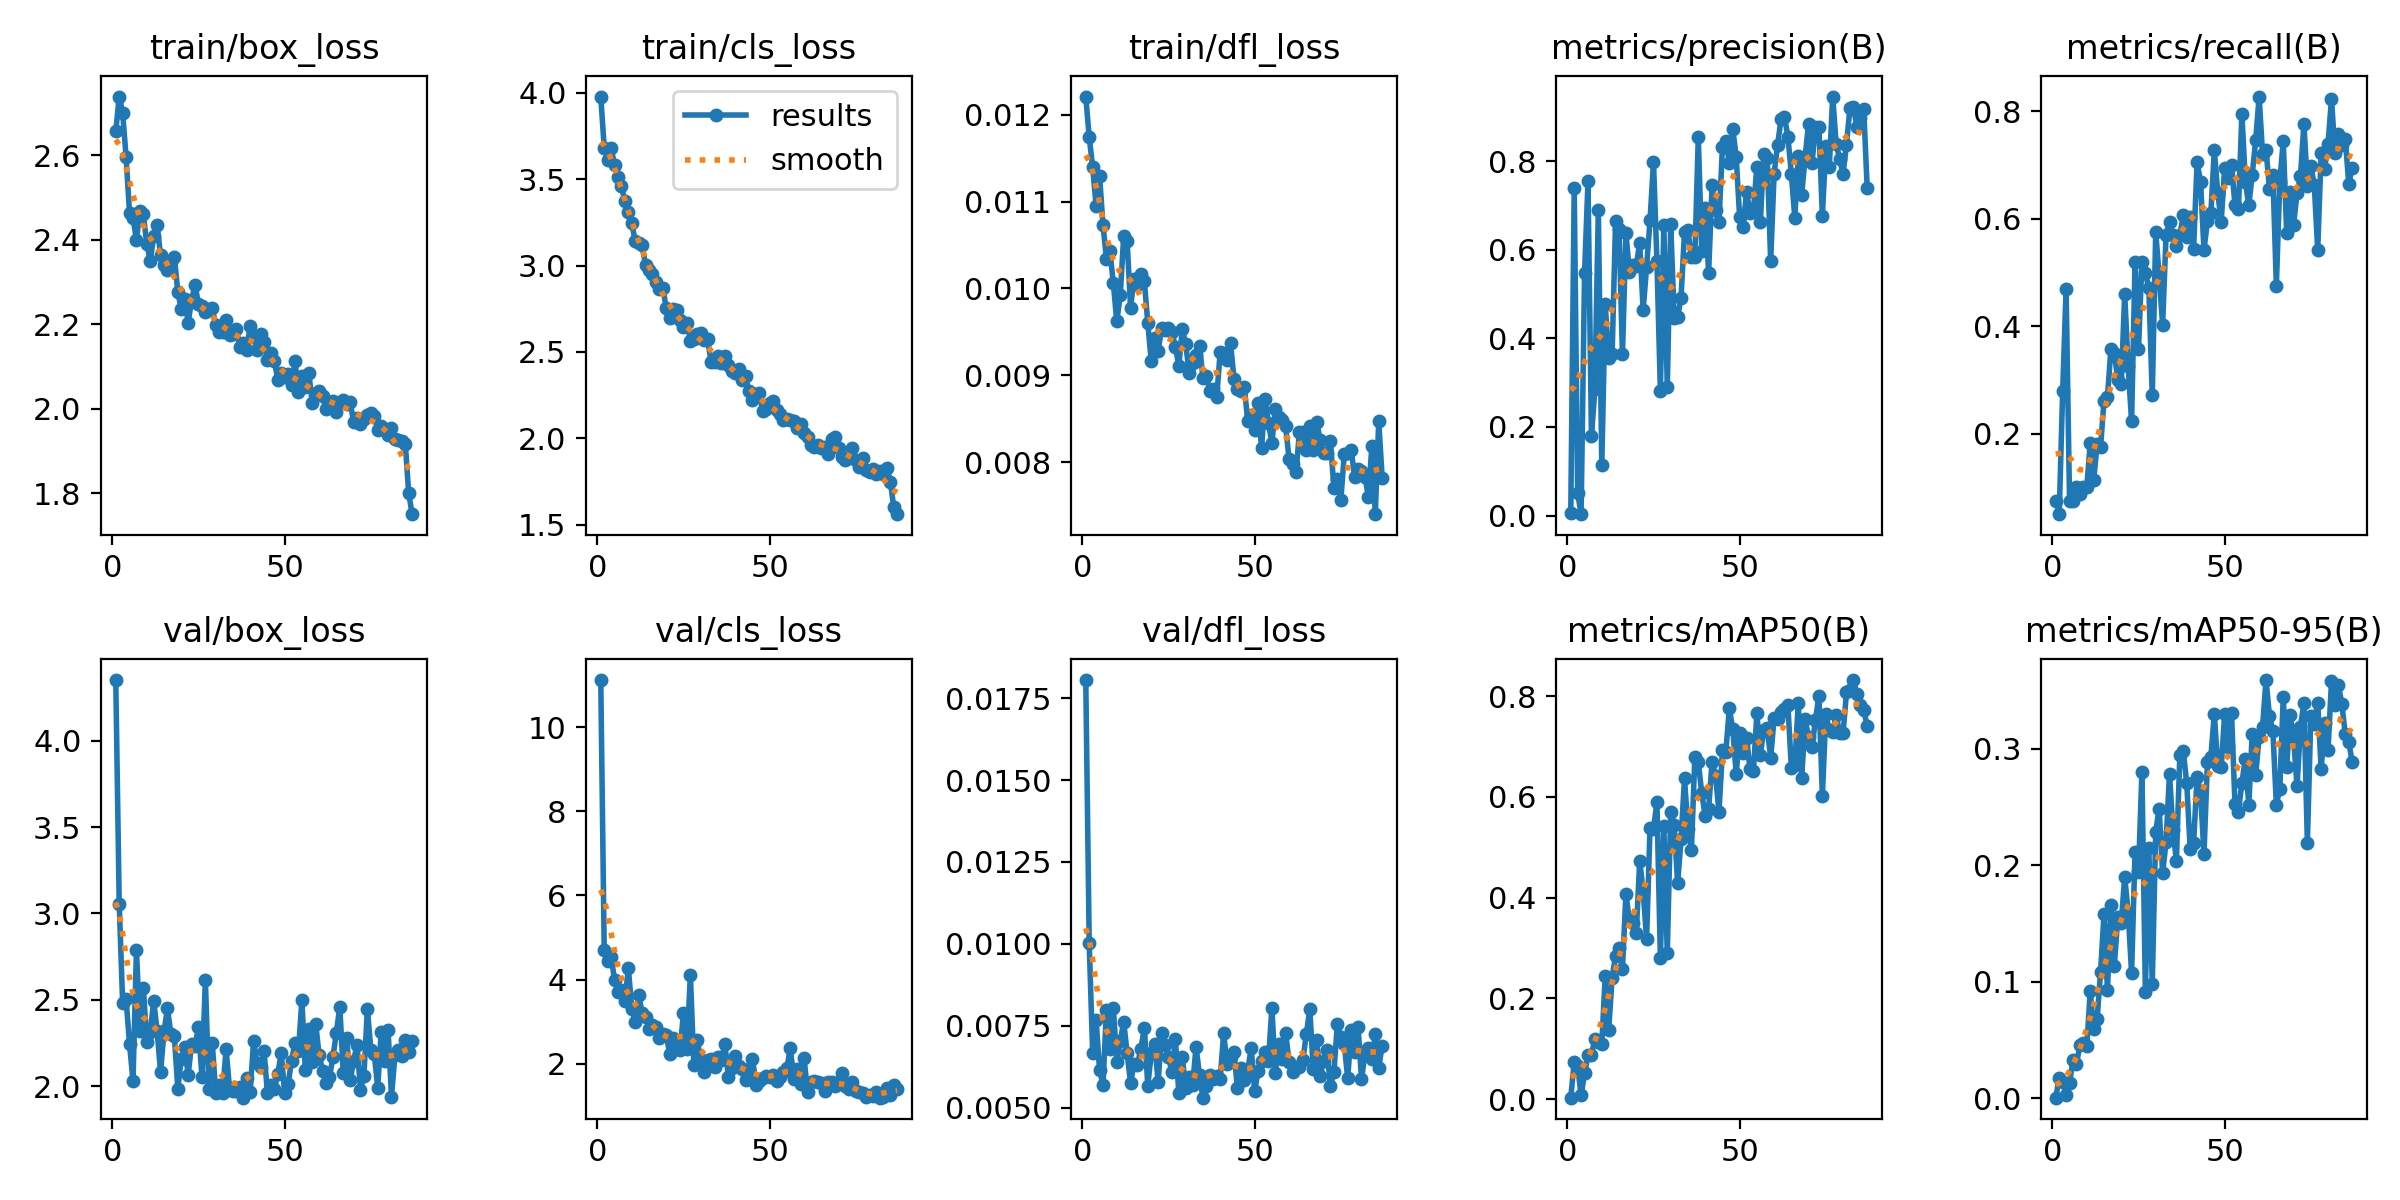

Values plotted in this chart, from the file beside it:
epoch, time, train/box_loss, train/cls_loss, train/dfl_loss, metrics/precision(B), metrics/recall(B), metrics/mAP50(B), metrics/mAP50-95(B), val/box_loss, val/cls_loss, val/dfl_loss, lr/pg0, lr/pg1, lr/pg2
1, 189, 2.656, 3.979, 0.01221, 0.00569, 0.075, 0.00291, 0.00046, 4.351, 11.12, 0.01805, 0.003318, 0.003318, 0.07013
2, 510.4, 2.739, 3.683, 0.01174, 0.7397, 0.05, 0.07334, 0.01755, 3.057, 4.706, 0.01002, 0.006586, 0.006586, 0.04007
3, 991.9, 2.7, 3.61, 0.0114, 0.05104, 0.2788, 0.06498, 0.01425, 2.482, 4.44, 0.00668, 0.009787, 0.009787, 0.009937
4, 1368, 2.595, 3.678, 0.01095, 0.00328, 0.4692, 0.00758, 0.00248, 2.504, 4.534, 0.00768, 0.009703, 0.009703, 0.009703
5, 1705, 2.462, 3.585, 0.0113, 0.5466, 0.075, 0.05119, 0.01298, 2.244, 4.001, 0.00616, 0.009604, 0.009604, 0.009604
6, 2054, 2.452, 3.51, 0.01073, 0.7542, 0.075, 0.08709, 0.033, 2.03, 3.701, 0.00571, 0.009505, 0.009505, 0.009505
7, 2447, 2.399, 3.459, 0.01034, 0.1786, 0.1, 0.08819, 0.02941, 2.789, 3.763, 0.00798, 0.009406, 0.009406, 0.009406
8, 2840, 2.468, 3.371, 0.01043, 0.2858, 0.08787, 0.1193, 0.04527, 2.319, 3.482, 0.0068, 0.009307, 0.009307, 0.009307
9, 3271, 2.46, 3.309, 0.01006, 0.6901, 0.1, 0.1126, 0.04717, 2.57, 4.278, 0.00806, 0.009208, 0.009208, 0.009208
10, 3621, 2.39, 3.245, 0.00962, 0.1139, 0.1, 0.1092, 0.04447, 2.256, 3.301, 0.00641, 0.009109, 0.009109, 0.009109
11, 4069, 2.349, 3.14, 0.00992, 0.4767, 0.1824, 0.245, 0.0921, 2.311, 2.998, 0.00703, 0.00901, 0.00901, 0.00901
12, 4436, 2.408, 3.132, 0.0106, 0.3546, 0.1135, 0.1372, 0.05941, 2.495, 3.632, 0.00763, 0.008911, 0.008911, 0.008911
13, 4811, 2.434, 3.118, 0.01055, 0.3648, 0.1803, 0.2412, 0.06765, 2.32, 3.213, 0.00667, 0.008812, 0.008812, 0.008812
14, 5170, 2.363, 3.001, 0.00978, 0.6644, 0.175, 0.2848, 0.1087, 2.082, 3.113, 0.00576, 0.008713, 0.008713, 0.008713
15, 5502, 2.341, 2.972, 0.01011, 0.6462, 0.2615, 0.2995, 0.1579, 2.317, 2.834, 0.00633, 0.008614, 0.008614, 0.008614
16, 5853, 2.327, 2.949, 0.01004, 0.3642, 0.2673, 0.259, 0.09281, 2.45, 2.932, 0.00632, 0.008515, 0.008515, 0.008515
17, 6226, 2.348, 2.906, 0.01017, 0.6376, 0.3576, 0.4075, 0.1662, 2.301, 2.879, 0.00681, 0.008416, 0.008416, 0.008416
18, 6578, 2.36, 2.864, 0.01008, 0.5505, 0.35, 0.3548, 0.1139, 2.29, 2.604, 0.00744, 0.008317, 0.008317, 0.008317
19, 6959, 2.276, 2.873, 0.0096, 0.5649, 0.3006, 0.3501, 0.1554, 1.987, 2.717, 0.00567, 0.008218, 0.008218, 0.008218
20, 7325, 2.235, 2.754, 0.00916, 0.5642, 0.2923, 0.3292, 0.1506, 2.16, 2.682, 0.00666, 0.008119, 0.008119, 0.008119
21, 7616, 2.26, 2.698, 0.00943, 0.6148, 0.4596, 0.4723, 0.19, 2.227, 2.239, 0.00694, 0.00802, 0.00802, 0.00802
22, 7959, 2.203, 2.751, 0.00928, 0.4641, 0.325, 0.4132, 0.1598, 2.067, 2.615, 0.00579, 0.007921, 0.007921, 0.007921
23, 8295, 2.257, 2.741, 0.00955, 0.5614, 0.2231, 0.3176, 0.1073, 2.244, 2.439, 0.00729, 0.007822, 0.007822, 0.007822
24, 8648, 2.293, 2.686, 0.00952, 0.6661, 0.5192, 0.5391, 0.2117, 2.235, 2.317, 0.00693, 0.007723, 0.007723, 0.007723
25, 9001, 2.247, 2.643, 0.00954, 0.7979, 0.3569, 0.5363, 0.1941, 2.341, 3.206, 0.00656, 0.007624, 0.007624, 0.007624
26, 9339, 2.243, 2.668, 0.0095, 0.5747, 0.5192, 0.5895, 0.2804, 2.054, 2.349, 0.00608, 0.007525, 0.007525, 0.007525
27, 9694, 2.229, 2.565, 0.00933, 0.2819, 0.4981, 0.2793, 0.09105, 2.614, 4.115, 0.0071, 0.007426, 0.007426, 0.007426
28, 10045, 2.235, 2.575, 0.00911, 0.656, 0.4707, 0.5421, 0.2148, 1.986, 1.976, 0.00544, 0.007327, 0.007327, 0.007327
29, 10397, 2.238, 2.604, 0.00953, 0.2894, 0.2712, 0.2895, 0.09808, 2.249, 2.571, 0.00656, 0.007228, 0.007228, 0.007228
30, 10751, 2.197, 2.608, 0.00936, 0.6572, 0.5747, 0.5704, 0.2289, 1.959, 2.081, 0.00559, 0.007129, 0.007129, 0.007129
31, 11102, 2.181, 2.566, 0.00903, 0.4467, 0.4942, 0.5449, 0.2485, 2.008, 1.814, 0.00594, 0.00703, 0.00703, 0.00703
32, 11456, 2.182, 2.572, 0.00914, 0.448, 0.4022, 0.4284, 0.1931, 1.958, 2.088, 0.00569, 0.006931, 0.006931, 0.006931
33, 11807, 2.21, 2.443, 0.00923, 0.4916, 0.5692, 0.516, 0.2198, 2.215, 2.113, 0.00687, 0.006832, 0.006832, 0.006832
34, 12154, 2.175, 2.443, 0.00934, 0.6406, 0.5942, 0.637, 0.2784, 1.989, 1.93, 0.00599, 0.006733, 0.006733, 0.006733
35, 12507, 2.177, 2.477, 0.00897, 0.6436, 0.5691, 0.5353, 0.2301, 1.97, 2.172, 0.00531, 0.006634, 0.006634, 0.006634
36, 12916, 2.189, 2.437, 0.00899, 0.5825, 0.55, 0.4942, 0.2039, 1.974, 2.099, 0.00566, 0.006535, 0.006535, 0.006535
37, 13228, 2.146, 2.479, 0.00882, 0.5839, 0.5692, 0.6795, 0.2948, 1.997, 2.48, 0.006, 0.006436, 0.006436, 0.006436
38, 13560, 2.155, 2.426, 0.00884, 0.8548, 0.6063, 0.6689, 0.2978, 1.934, 1.697, 0.00589, 0.006337, 0.006337, 0.006337
39, 13999, 2.139, 2.389, 0.00875, 0.5973, 0.5666, 0.6076, 0.2706, 2.046, 1.906, 0.00597, 0.006238, 0.006238, 0.006238
40, 14328, 2.197, 2.377, 0.00927, 0.6942, 0.6038, 0.5625, 0.214, 1.969, 2.185, 0.00588, 0.006139, 0.006139, 0.006139
41, 14677, 2.17, 2.403, 0.00926, 0.5482, 0.5442, 0.5764, 0.2194, 2.264, 1.949, 0.00727, 0.00604, 0.00604, 0.00604
42, 15010, 2.139, 2.336, 0.00917, 0.7454, 0.7053, 0.6701, 0.2757, 2.135, 1.883, 0.00635, 0.005941, 0.005941, 0.005941
43, 15387, 2.176, 2.358, 0.00937, 0.6895, 0.6692, 0.6422, 0.2624, 2.11, 1.625, 0.00656, 0.005842, 0.005842, 0.005842
44, 15720, 2.159, 2.272, 0.00896, 0.6618, 0.5419, 0.5701, 0.2094, 2.206, 1.877, 0.0067, 0.005743, 0.005743, 0.005743
45, 16063, 2.116, 2.219, 0.00884, 0.8308, 0.5948, 0.6923, 0.2882, 1.963, 2.124, 0.00561, 0.005644, 0.005644, 0.005644
46, 16417, 2.131, 2.258, 0.00882, 0.845, 0.6102, 0.6898, 0.293, 2.007, 1.505, 0.0062, 0.005545, 0.005545, 0.005545
47, 16724, 2.114, 2.26, 0.00886, 0.7958, 0.7277, 0.7755, 0.33, 1.984, 1.602, 0.00585, 0.005446, 0.005446, 0.005446
48, 17049, 2.069, 2.156, 0.00847, 0.8733, 0.6481, 0.7346, 0.2851, 2.069, 1.658, 0.00613, 0.005347, 0.005347, 0.005347
49, 17371, 2.084, 2.168, 0.00854, 0.8089, 0.5942, 0.6457, 0.284, 2.193, 1.705, 0.00683, 0.005248, 0.005248, 0.005248
50, 17694, 2.075, 2.206, 0.00837, 0.6731, 0.6942, 0.727, 0.3298, 1.96, 1.69, 0.00551, 0.005149, 0.005149, 0.005149
51, 18018, 2.082, 2.213, 0.00868, 0.6521, 0.6749, 0.6863, 0.3012, 2.013, 1.727, 0.00612, 0.00505, 0.00505, 0.00505
52, 18388, 2.056, 2.162, 0.00816, 0.7295, 0.7, 0.7176, 0.3304, 2.146, 1.582, 0.00642, 0.004951, 0.004951, 0.004951
53, 18711, 2.112, 2.141, 0.00873, 0.6826, 0.625, 0.6547, 0.2522, 2.251, 1.678, 0.00671, 0.004852, 0.004852, 0.004852
54, 18999, 2.04, 2.106, 0.00845, 0.6905, 0.6183, 0.6508, 0.2458, 2.204, 1.796, 0.00644, 0.004753, 0.004753, 0.004753
55, 19318, 2.076, 2.11, 0.00822, 0.7867, 0.7958, 0.7655, 0.2708, 2.498, 1.894, 0.00805, 0.004654, 0.004654, 0.004654
56, 19664, 2.05, 2.103, 0.00861, 0.6625, 0.6692, 0.684, 0.2915, 2.092, 2.375, 0.00607, 0.004555, 0.004555, 0.004555
57, 20026, 2.084, 2.097, 0.00852, 0.8161, 0.625, 0.7333, 0.2517, 2.333, 1.631, 0.00696, 0.004456, 0.004456, 0.004456
58, 20474, 2.014, 2.058, 0.00849, 0.8069, 0.682, 0.7358, 0.3131, 2.142, 1.876, 0.0065, 0.004357, 0.004357, 0.004357
59, 20904, 2.036, 2.08, 0.00841, 0.5746, 0.7459, 0.6773, 0.2776, 2.362, 1.513, 0.00729, 0.004258, 0.004258, 0.004258
60, 21238, 2.042, 2.029, 0.00803, 0.7715, 0.8274, 0.7567, 0.3099, 2.181, 2.129, 0.00639, 0.004159, 0.004159, 0.004159
... 27 more rows
